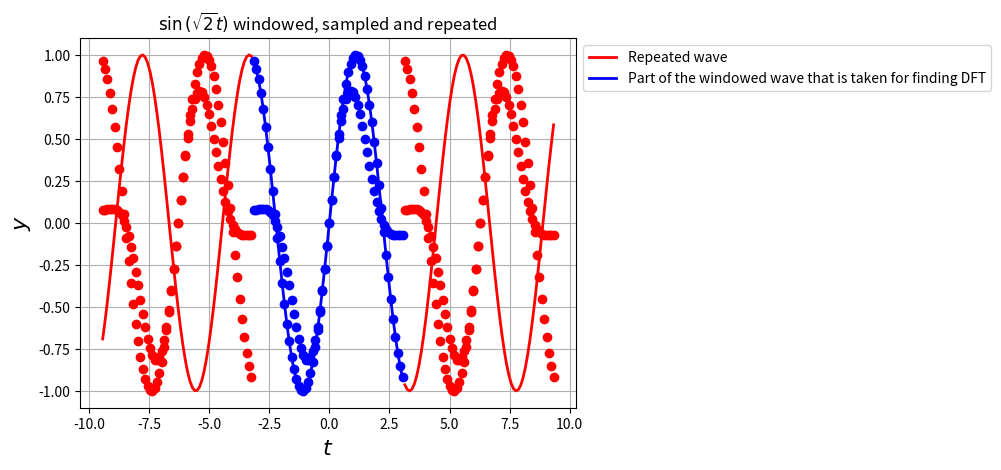
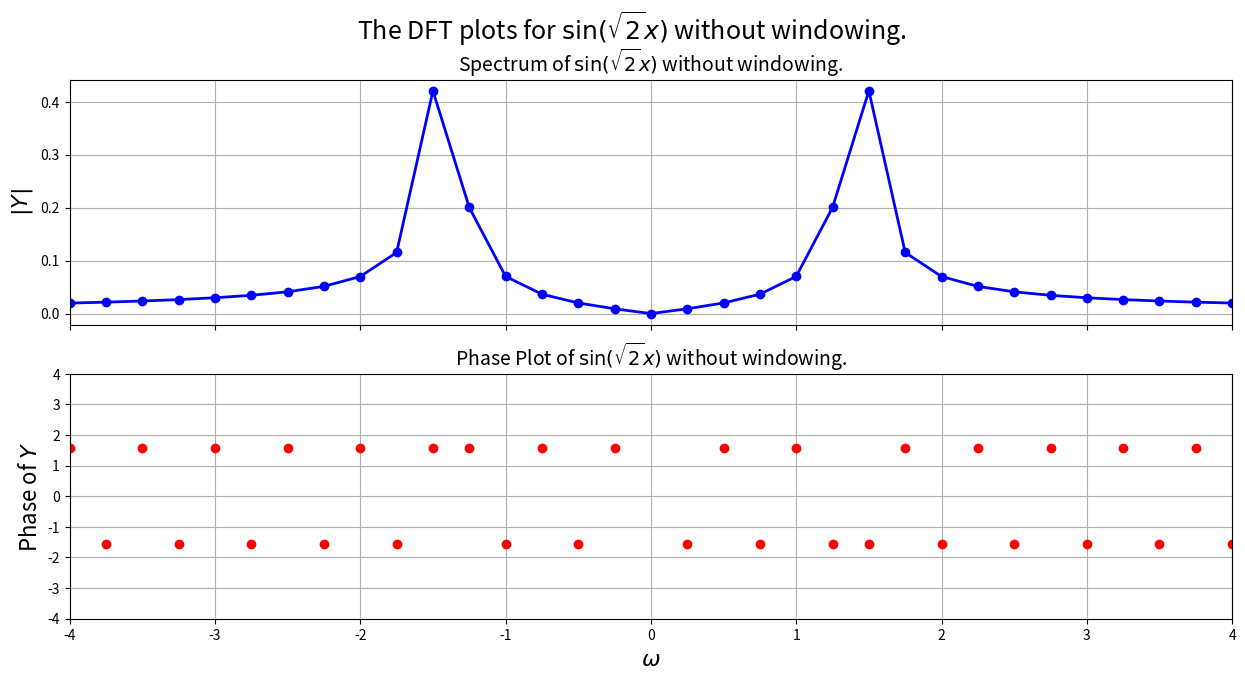
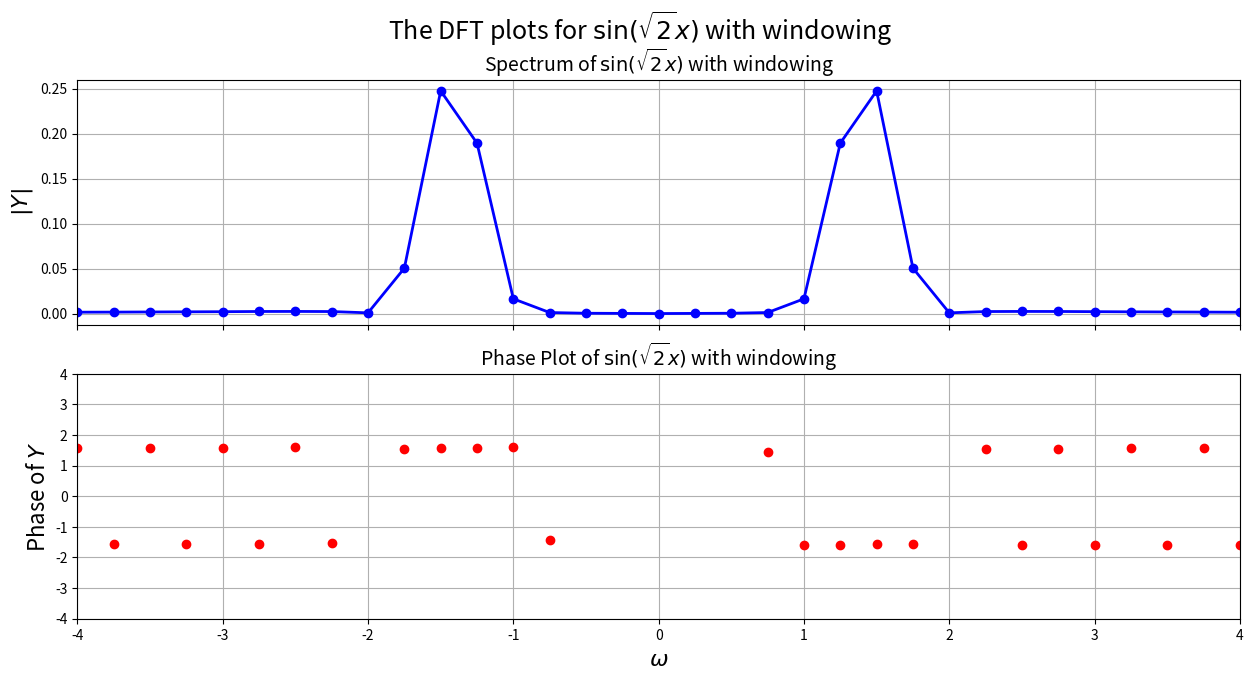
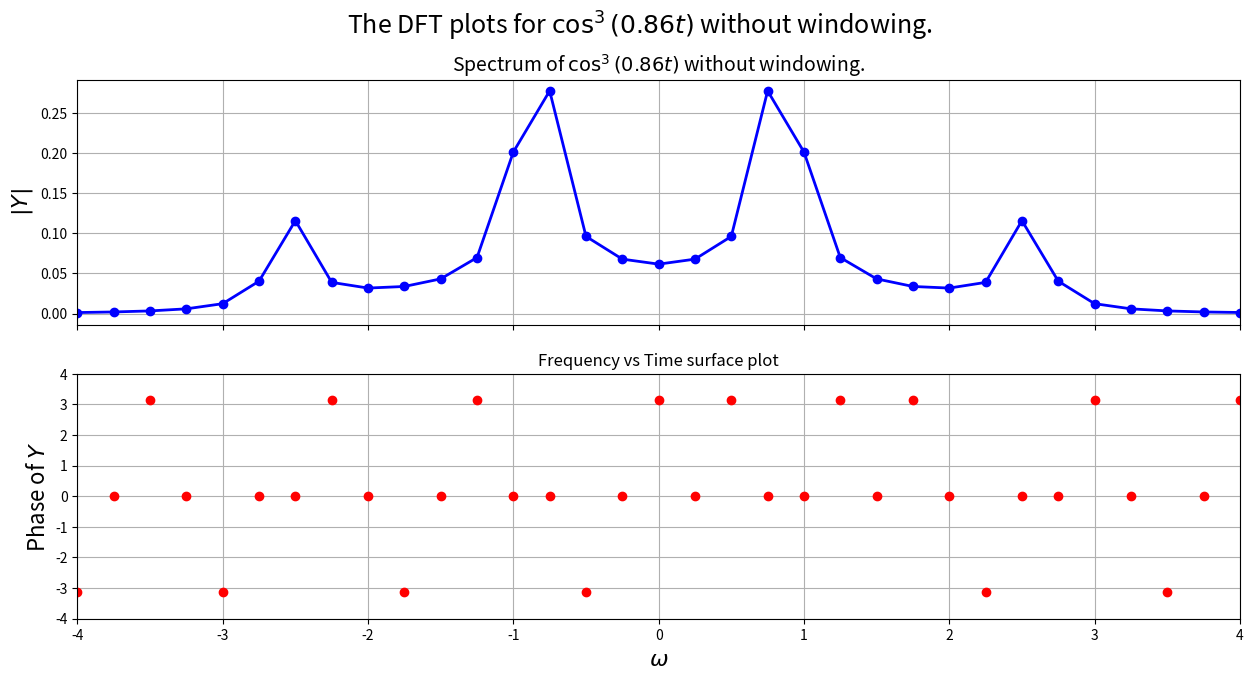
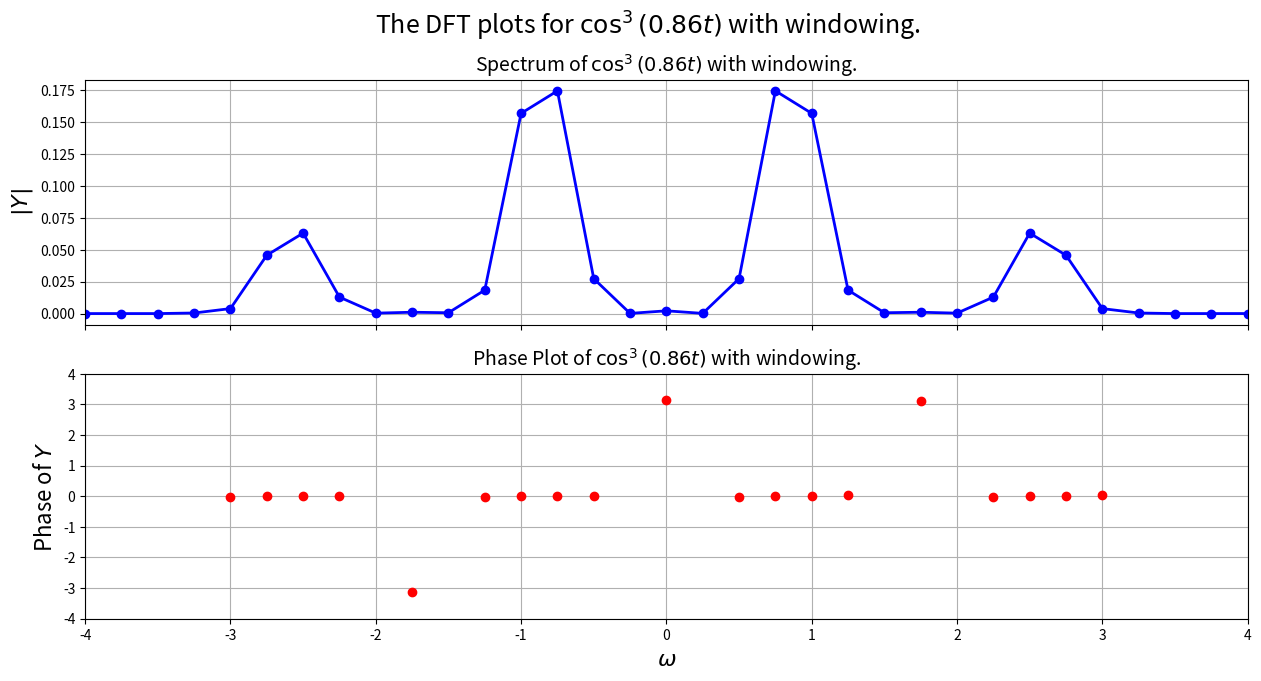
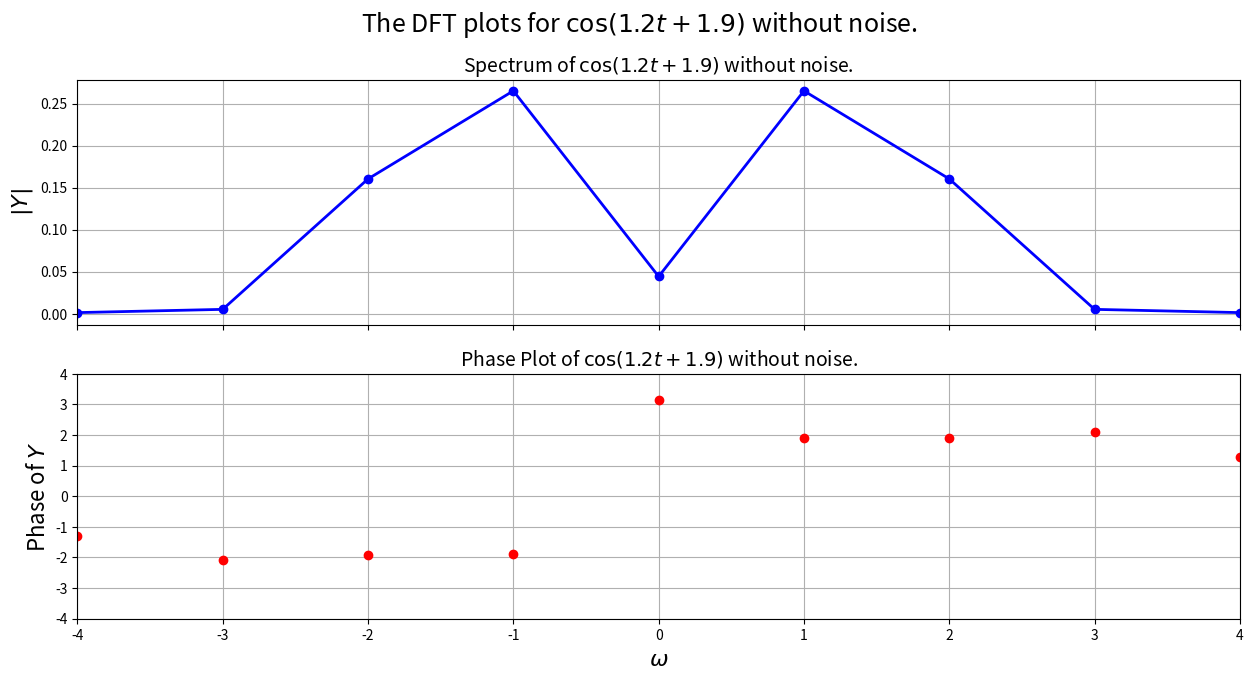
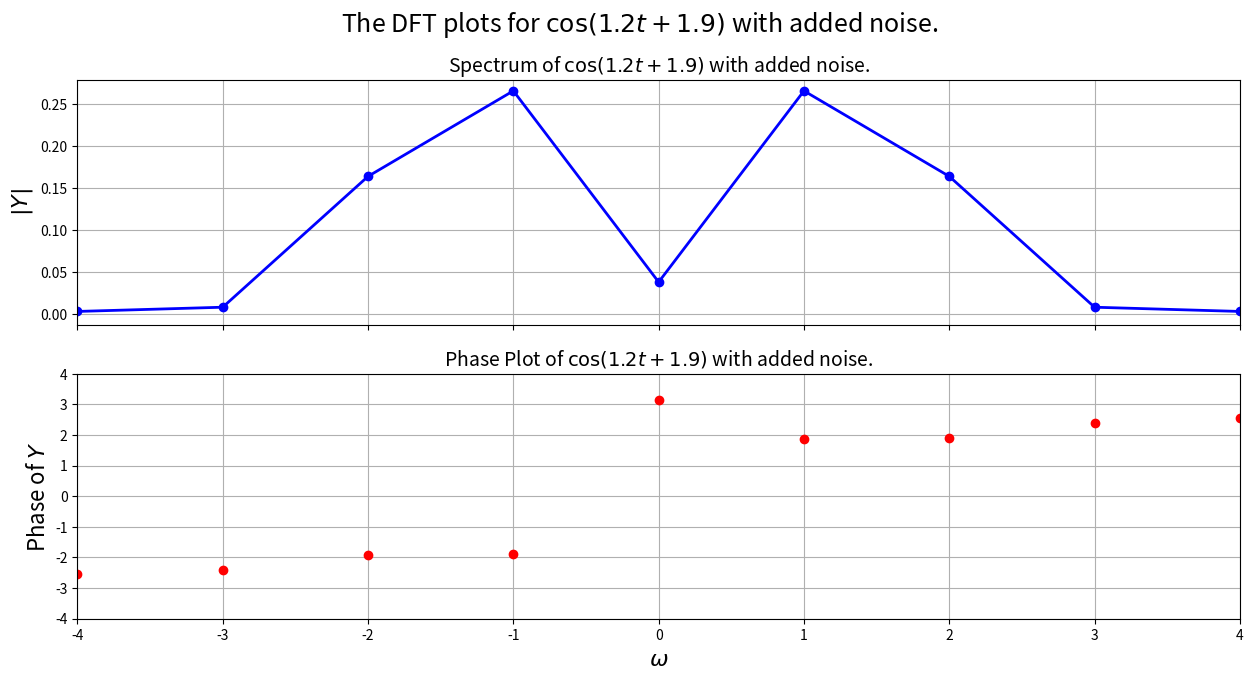
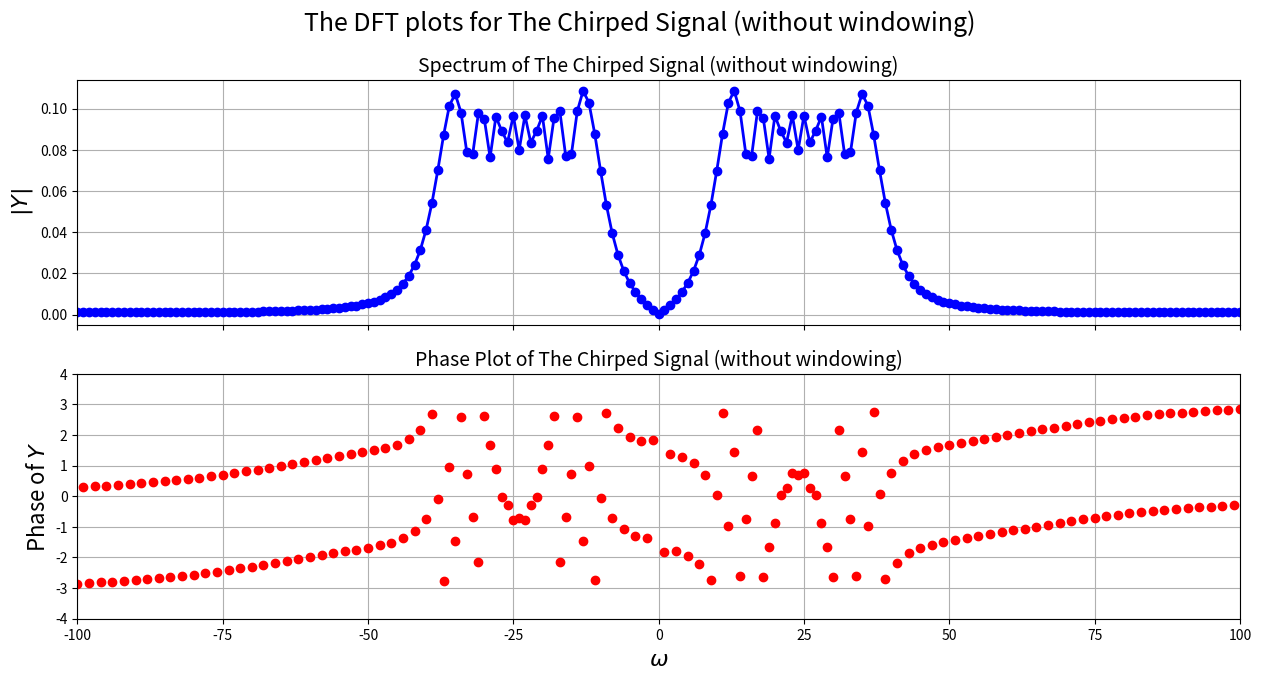
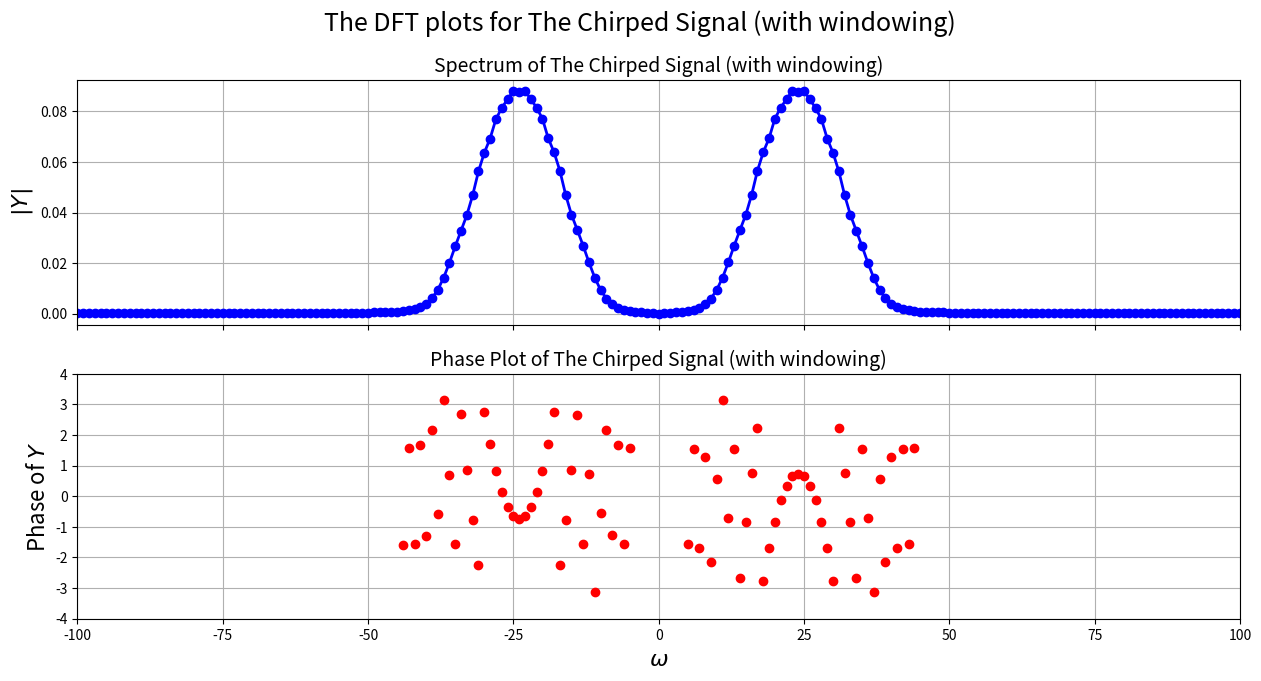

Write the Python code that produced these figures, in order.

# coding: utf-8

# In[1]:


import numpy as np
import numpy.fft as f
import matplotlib.pyplot as plt
import math
import mpl_toolkits.mplot3d.axes3d as p3
pi = math.pi
np.random.seed(5)


# In[2]:


def plot_function(w,Y,x_lim, function):
    fig, axes = plt.subplots(2, 1, figsize=(15, 7), sharex = True)

    plt.suptitle("The DFT plots for " + function, fontsize=18)
    # The magnitude plot is plotted
    axes[0].plot(w,abs(Y),'b',w,abs(Y),'bo',lw=2)
    axes[0].set_xlim([-x_lim,x_lim])
    axes[0].set_ylabel(r"$|Y|$",size=16)
    axes[0].set_title("Spectrum of " + function, fontsize=14)
    axes[0].grid(True)

    # The Phase plot is plotted
    ii=np.where(abs(Y)>1e-3)
    axes[1].plot(w[ii],np.angle(Y[ii]),'ro',lw=2)
    axes[1].set_xlim([-x_lim,x_lim])
    axes[1].set_ylim([-4,4])
    axes[1].set_ylabel(r"Phase of $Y$",size=16)
    axes[1].set_title("Phase Plot of " + function, fontsize=14)
    axes[1].set_xlabel(r"$\omega$",size=16)
    axes[1].grid(True)
    plt.show()


# In[3]:


t1=np.linspace(-pi,pi,65);t1=t1[:-1]   # The interval used to find the DFT.
t2=np.linspace(-3*pi,-pi,65);t2=t2[:-1]
t3=np.linspace(pi,3*pi,65);t3=t3[:-1]

plt.plot(t2,np.sin(np.sqrt(2)*t2),'r',lw=2)
plt.plot(t1,np.sin(np.sqrt(2)*t1),'b',lw=2)   # The interval t1 is plotted in a different colour.
plt.plot(t3,np.sin(np.sqrt(2)*t3),'r',lw=2)

plt.legend(('The actual wave','Part of the wave that is taken for finding DFT'),bbox_to_anchor=(1, 1))
plt.ylabel(r"$y$",size=16)
plt.xlabel(r"$t$",size=16)
plt.title(r"$\sin\left(\sqrt{2}t\right)$")
plt.grid(True)
plt.show()


# In[4]:


t1=np.linspace(-pi,pi,65);t1=t1[:-1]    # The interval used to find the DFT.
t2=np.linspace(-3*pi,-pi,65);t2=t2[:-1]
t3=np.linspace(pi,3*pi,65);t3=t3[:-1]

y = np.sin(np.sqrt(2)*t1)

# The function on interval t1 is repeated periodically.
plt.plot(t2,y,'ro',lw=2)
plt.plot(t1,y,'bo',lw=2)
plt.plot(t3,y,'ro',lw=2)

plt.legend(('Repeated wave','Part of the wave that is taken for finding DFT'),bbox_to_anchor=(1, 1))
plt.ylabel(r"$y$",size=16)
plt.xlabel(r"$t$",size=16)
plt.title(r"$\sin\left(\sqrt{2}t\right)$ sampled and repeated")
plt.grid(True)
plt.show()


# In[5]:


t1=np.linspace(-pi,pi,65);t1=t1[:-1]   # The interval used to find the DFT.
t2=np.linspace(-3*pi,-pi,65);t2=t2[:-1]
t3=np.linspace(pi,3*pi,65);t3=t3[:-1]

n=np.arange(64)
wnd=f.fftshift(0.54+0.46*np.cos(2*pi*n/63))
y=np.sin(np.sqrt(2)*t1)*wnd

# The function on interval t1 is windowed and repeated periodically.
plt.plot(t2,y,'ro',lw=2)
plt.plot(t1,y,'bo',lw=2)
plt.plot(t3,y,'ro',lw=2)
plt.legend(('Repeated wave','Part of the windowed wave that is taken for finding DFT'),bbox_to_anchor=(1, 1))
plt.ylabel(r"$y$",size=16)
plt.xlabel(r"$t$",size=16)
plt.title(r"$\sin\left(\sqrt{2}t\right)$ windowed, sampled and repeated")
plt.grid(True)
plt.show()


# In[6]:


t = np.linspace(-4*pi,4*pi,257)   # Time interval declared
t = t[:-1]
dt = t[1]-t[0]
fmax = 1/dt
y = np.sin(np.sqrt(2)*t)          # Function defined
y[0]=0
y=f.fftshift(y)
Y=f.fftshift(f.fft(y))/256.0
w=np.linspace(-pi*fmax,pi*fmax,257);w=w[:-1]
plot_function(w,Y,4,'$\sin(\sqrt{2}x)$ without windowing.')


# In[7]:


t = np.linspace(-4*pi,4*pi,257)
t = t[:-1]
dt = t[1]-t[0]
fmax = 1/dt
n = np.arange(256)
wnd=f.fftshift(0.54+0.46*np.cos(2*pi*n/255))    # Hamming window declared.   
y = np.sin(np.sqrt(2)*t)
y = y * wnd              # Hamming window multipled in the time domain
y[0]=0
y=f.fftshift(y)
Y=f.fftshift(f.fft(y))/256.0
w=np.linspace(-pi*fmax,pi*fmax,257);w=w[:-1]
plot_function(w,Y,4,'$\sin(\sqrt{2}x)$ with windowing')


# In[8]:


t = np.linspace(-4*pi,4*pi,257)
t = t[:-1]
dt = t[1]-t[0]
fmax = 1/dt
y = np.cos(0.86*t) ** 3
y[0]=0
y=f.fftshift(y)
Y=f.fftshift(f.fft(y))/256.0
w=np.linspace(-pi*fmax,pi*fmax,257);w=w[:-1]
plot_function(w,Y,4,'$\cos^3(0.86t)$ without windowing.')


# In[9]:


t = np.linspace(-4*pi,4*pi,257)
t = t[:-1]
dt = t[1]-t[0]
fmax = 1/dt
n = np.arange(256)
wnd=f.fftshift(0.54+0.46*np.cos(2*pi*n/255))
y = np.cos(0.86*t) ** 3
y = y * wnd
y[0]=0 
y=f.fftshift(y)
Y=f.fftshift(f.fft(y))/256.0
w=np.linspace(-pi*fmax,pi*fmax,257);w=w[:-1]
plot_function(w,Y,4,'$\cos^3(0.86t)$ with windowing.')


# In[10]:


# A random delta and omega declared to find error
delta = 1.9
omega = 1.2
t = np.linspace(-pi,pi,129)
t = t[:-1]
dt = t[1]-t[0]
fmax = 1/dt
n = np.arange(128)
wnd=f.fftshift(0.54+0.46*np.cos(2*pi*n/127))
y = np.cos(omega*t + delta)
y = y * wnd
y[0]=0 
y=f.fftshift(y)
Y=f.fftshift(f.fft(y))/128.0
w=np.linspace(-pi*fmax,pi*fmax,129);w=w[:-1]
plot_function(w,Y,4,'$\cos(1.2t + 1.9)$ without noise.')


# In[11]:


ii = np.where(w>0)[0]    # All values of DFT above w=0 are taken (only one half of plot)
ii = np.where((abs(Y) == max(abs(Y[ii]))))   # The maximum in this region is taken as the peak.
est_delta = abs(np.angle(Y[ii])[0])   # The phase of the graph at the peak is the delta.

ii = np.where((abs(Y) > 3.5e-2) & (w >= 0))[0]    # The points greater than or equal to w=0 and with a significant magnitude are taken.
est_omega = abs(Y[ii]*w[ii])      
est_omega = sum(est_omega)/(sum(abs(Y[ii])))  # As peak is spread out, omega is estimated as the weighted average (centre of mass) of the broad area near the peak (on one half of the plot).
print ('Without noise, the calculated delta is %.6f and the error in the calculated delta is %.6f' %(est_delta, abs(est_delta - delta)))
print ('Without noise, the Calculated omega is %.6f and the error in the calculated omega is %.6f' %(est_omega, abs(est_omega - omega)))


# In[16]:


t = np.linspace(-pi,pi,129)
t = t[:-1]
dt = t[1]-t[0]
fmax = 1/dt
n = np.arange(128)
wnd=f.fftshift(0.54+0.46*np.cos(2*pi*n/127))
y = np.cos(omega*t + delta)
y = y + 0.1*np.random.randn(128)
y = y * wnd
y[0]=0
y=f.fftshift(y)
Y=f.fftshift(f.fft(y))/128.0
w=np.linspace(-pi*fmax,pi*fmax,129);w=w[:-1]
plot_function(w,Y,4,'$\cos(1.2t + 1.9)$ with added noise.')


# In[17]:


ii = np.where(w>0)[0]
ii = np.where((abs(Y) == max(abs(Y[ii]))))
est_delta = abs(np.angle(Y[ii])[0])   # The phase of the graph at the peak is the delta

ii = np.where((abs(Y) > 3.5e-2) & (w >= 0))[0]
est_omega = abs(Y[ii]*w[ii])
est_omega = sum(est_omega)/(sum(abs(Y[ii])))  # As peak is spread out, omega is estimated as the weighted average (centre of mass) of the broad area near the peak.
print ('With noise, the calculated delta is %.6f and the error in the calculated delta is %.6f' %(est_delta, abs(est_delta - delta)))
print ('With noise, the Calculated omega is %.6f and the error in the calculated omega is %.6f' %(est_omega, abs(est_omega - omega)))


# In[18]:


t = np.linspace(-pi,pi,1025)
t = t[:-1]
dt = t[1]-t[0]
fmax = 1/dt
y = np.cos(16*t*(1.5 + (t/(2*pi))))
y[0]=0
y=f.fftshift(y)
Y=f.fftshift(f.fft(y))/1024.0
w=np.linspace(-pi*fmax,pi*fmax,1025)
w=w[:-1]
plot_function(w,Y,100,'The Chirped Signal (without windowing)')


# In[21]:


t = np.linspace(-pi,pi,1025)
t = t[:-1]
dt = t[1]-t[0]
fmax = 1/dt
n = np.arange(1024)
wnd=f.fftshift(0.54+0.46*np.cos(2*pi*n/1023))
y = np.cos(16*t*(1.5 + (t/(2*pi))))
y = y * wnd
y[0]=0
y=f.fftshift(y)
Y=f.fftshift(f.fft(y))/1024.0
w=np.linspace(-pi*fmax,pi*fmax,1025)
w=w[:-1]
plot_function(w,Y,100,'The Chirped Signal (with windowing)')


# In[22]:


t = np.linspace(-pi,pi,1025)
t = t[:-1]
dt = t[1]-t[0]
fmax = 1/dt
t = np.array(np.split(t, 16))    # The entire 1024 elements are split into 16 disjoint sets of 64 elements each.
n = np.arange(64)
wnd=f.fftshift(0.54+0.46*np.cos(2*pi*n/63))
y = np.cos(16*t*(1.5 + (t/(2*pi))))
y = y * wnd
y[0]=0
y=f.fftshift(y)
Y=f.fftshift(f.fft(y))/64.0
w=np.linspace(-pi*fmax,pi*fmax,65)
w=w[:-1]


# In[23]:


n = np.arange(0,1024,64)
fig1 = plt.figure(4)
ax = p3.Axes3D(fig1)
plt.title('Frequency vs Time surface plot')
ax.set_xlabel('Frequency ($\omega$)')
ax.set_ylabel('Time Block')
ax.set_xlim([-100,100])
ax.set_zlabel('DFT of signal')
x,y = np.meshgrid(w,n)
x[x>100]= np.nan      # Without this and the next line, the surface plot overflows due to the setting of xlim.
x[x<-100]= np.nan
surf = ax.plot_surface(x, y, abs(Y), rstride=1, cstride=1,cmap=plt.cm.jet,linewidth=0, antialiased=False)
plt.show()


